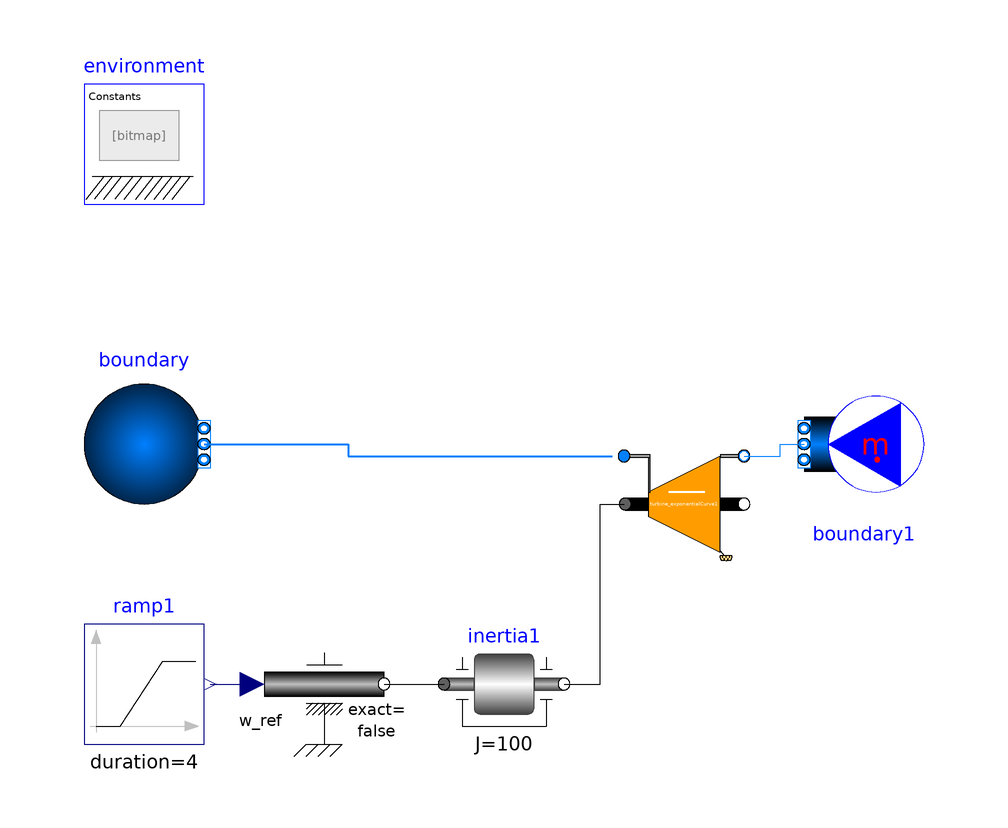

This picture is the connection diagram that the Modelica source below describes through its graphical annotations.

model Turbine_exponentialCurve_001
  extends Modelica.Icons.Example;
  
  package engineAir = Modelica.Media.Air.DryAirNasa;
 //-----
  Modelica.Fluid.Sources.Boundary_pT boundary(redeclare package Medium = engineAir, T = 1000, nPorts = 1, p = 3 * 101.3 * 1000) annotation(
    Placement(visible = true, transformation(origin = {-90, 40}, extent = {{-10, -10}, {10, 10}}, rotation = 0)));
  PropulsionSystem.Elements.BasicElements.Turbine_exponentialCurve turbine_exponentialCurve1(redeclare package Medium = engineAir, Tdes_1(displayUnit = "K") = 1000, pDes_1 = 3 * 101.3 * 1000, switchDef_WcDes_1 = PropulsionSystem.Types.switches.switch_defineDesValue.calcByDesStates, switchDef_s_PR_CurveDes = PropulsionSystem.Types.switches.switch_defineDesValue.calcByDesStates, switchDef_s_Wc_CurveDes = PropulsionSystem.Types.switches.switch_defineDesValue.calcByDesStates, switchDef_s_eff_CurveDes = PropulsionSystem.Types.switches.switch_defineDesValue.calcByDesStates, switchInput_PR = PropulsionSystem.Types.switches.switch_parameter_input.calc_Subelement, switchInput_Wc_1 = PropulsionSystem.Types.switches.switch_parameter_input.calc_Subelement, switchInput_eff = PropulsionSystem.Types.switches.switch_parameter_input.calc_Subelement) annotation(
    Placement(visible = true, transformation(origin = {0, 30}, extent = {{-10, -10}, {10, 10}}, rotation = 0)));
  Modelica.Mechanics.Rotational.Components.Inertia inertia1(J = 100)  annotation(
    Placement(visible = true, transformation(origin = {-30, 0}, extent = {{-10, -10}, {10, 10}}, rotation = 0)));
 Modelica.Fluid.Sources.MassFlowSource_T boundary1(redeclare package Medium = engineAir,m_flow = -10, nPorts = 1)  annotation(
    Placement(visible = true, transformation(origin = {30, 40}, extent = {{-10, -10}, {10, 10}}, rotation = 180)));
 Modelica.Mechanics.Rotational.Sources.Speed speed1 annotation(
    Placement(visible = true, transformation(origin = {-60, 0}, extent = {{-10, -10}, {10, 10}}, rotation = 0)));
 Modelica.Blocks.Sources.Ramp ramp1(duration = 4, height = 0, offset = 100, startTime = 1)  annotation(
    Placement(visible = true, transformation(origin = {-90, 0}, extent = {{-10, -10}, {10, 10}}, rotation = 0)));
 inner EngineSimEnvironment environment annotation(
    Placement(visible = true, transformation(origin = {-90, 90}, extent = {{-10, -10}, {10, 10}}, rotation = 0)));
equation
  connect(turbine_exponentialCurve1.port_2, boundary1.ports[1]) annotation(
    Line(points = {{10, 38}, {16, 38}, {16, 40}, {20, 40}, {20, 40}}, color = {0, 127, 255}));
  connect(boundary.ports[1], turbine_exponentialCurve1.port_1) annotation(
    Line(points = {{-80, 40}, {-56, 40}, {-56, 38}, {-12, 38}}, color = {0, 127, 255}, thickness = 0.5));
  connect(inertia1.flange_b, turbine_exponentialCurve1.flange_1) annotation(
    Line(points = {{-20, 0}, {-14, 0}, {-14, 30}, {-10, 30}}));
  connect(speed1.flange, inertia1.flange_a) annotation(
    Line(points = {{-50, 0}, {-40, 0}, {-40, 0}, {-40, 0}}));
  connect(ramp1.y, speed1.w_ref) annotation(
    Line(points = {{-79, 0}, {-73, 0}, {-73, 0}, {-73, 0}}, color = {0, 0, 127}));
  annotation(
    uses(Modelica(version = "3.2.2")));
 
end Turbine_exponentialCurve_001;